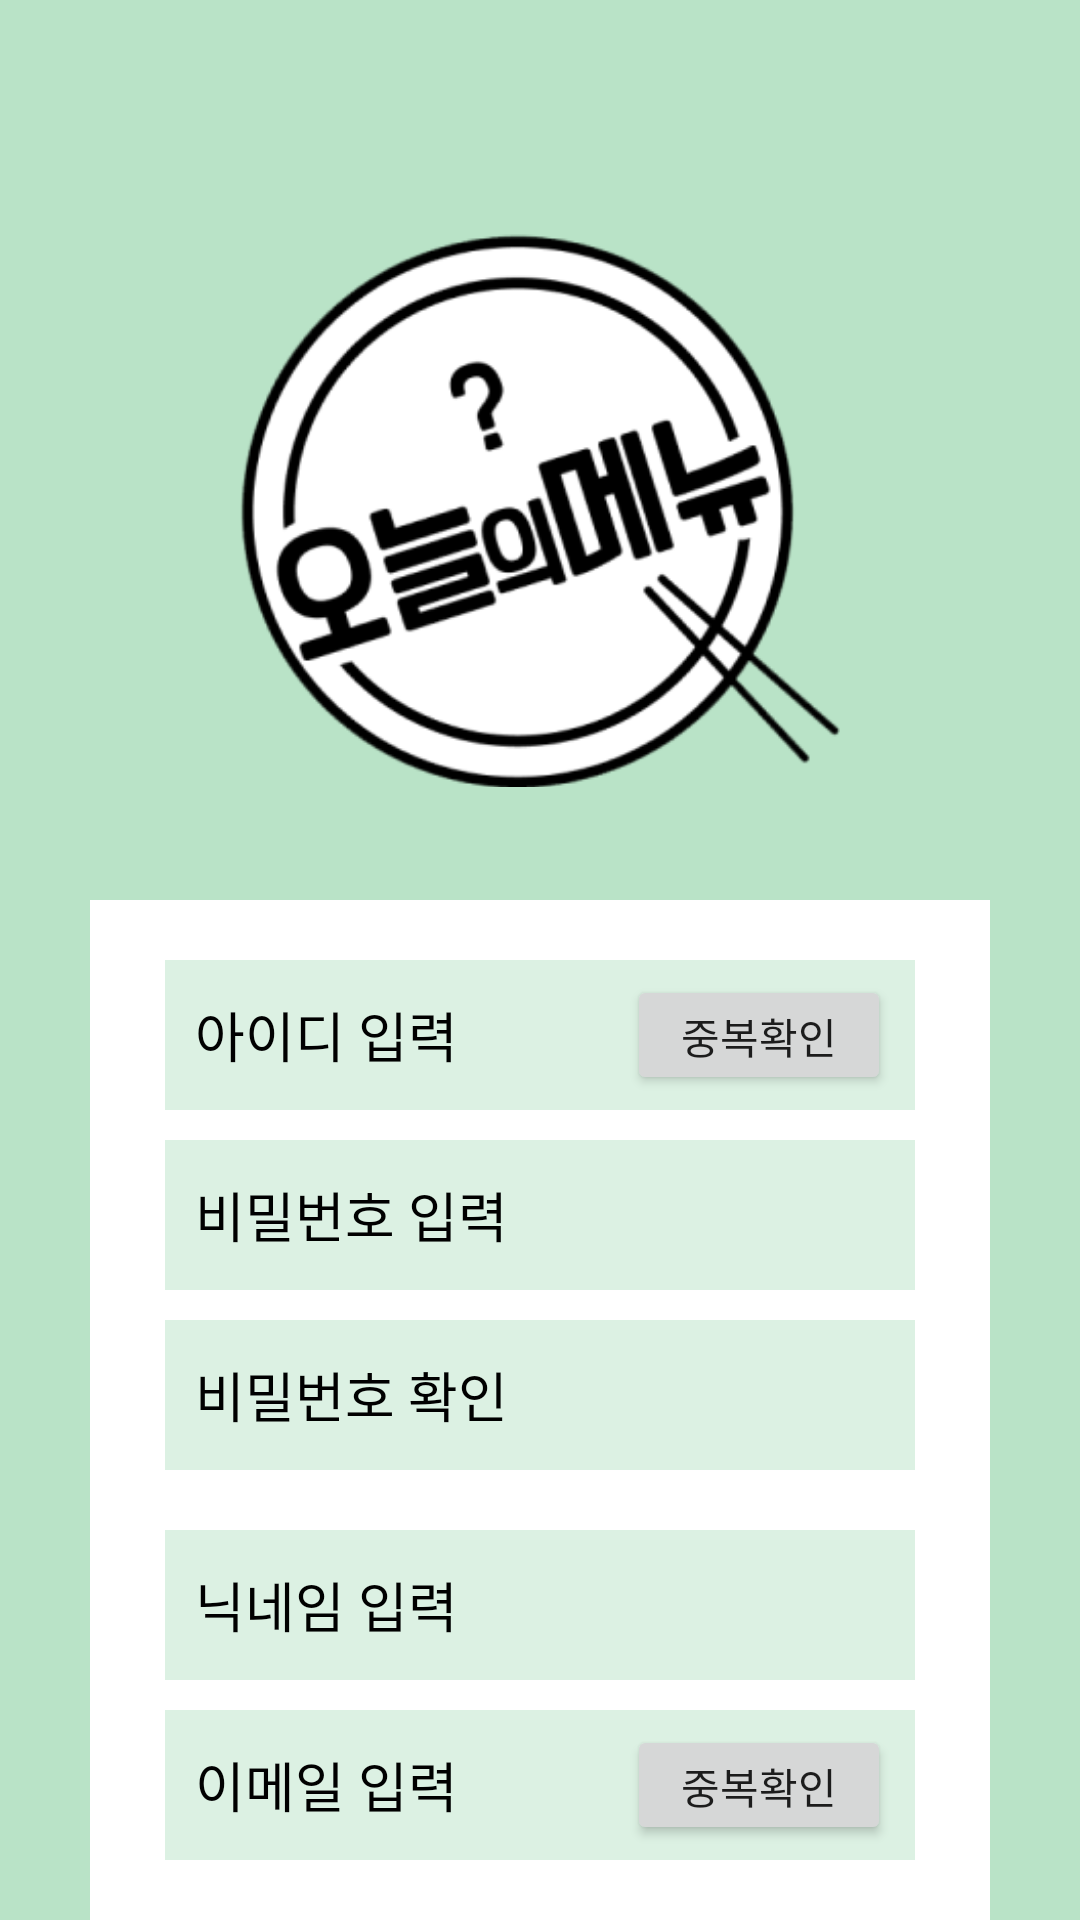

The Android layout XML behind this screen, and the referenced resources:
<!-- AndroidManifest.xml: application theme Theme.Health_Food -->
<!-- res/layout/activity_sign_up.xml -->
<?xml version="1.0" encoding="utf-8"?>
<LinearLayout xmlns:android="http://schemas.android.com/apk/res/android"
    xmlns:app="http://schemas.android.com/apk/res-auto"
    xmlns:tools="http://schemas.android.com/tools"
    android:layout_width="match_parent"
    android:layout_height="match_parent"
    tools:context=".SignUp"
    android:orientation="vertical"
    android:background="#B9E3C7">

    <ImageView
        android:layout_width="200dp"
        android:layout_height="200dp"
        android:src="@drawable/logo"
        android:layout_gravity="center"
        android:layout_marginTop="70dp"/>

    <androidx.constraintlayout.widget.ConstraintLayout
        android:layout_width="match_parent"
        android:layout_marginStart="30dp"
        android:layout_marginEnd="30dp"
        android:layout_marginTop="30dp"
        android:background="@color/white"
        android:layout_height="match_parent">
        <com.google.android.material.textfield.TextInputEditText
            android:textColor="@color/black"
            android:textColorHint="@color/black"
            app:layout_constraintTop_toTopOf="parent"
            app:layout_constraintRight_toRightOf="parent"
            app:layout_constraintLeft_toLeftOf="parent"
            android:id="@+id/id_input"
            android:layout_marginTop="20dp"
            android:layout_width="250dp"
            android:layout_height="50dp"
            android:layout_gravity="center"
            android:background="#80B9E3C7"
            android:paddingStart="10dp"
            android:hint="아이디 입력"/>
        <Button
            android:id="@+id/id_check_btn"
            app:layout_constraintRight_toRightOf="@+id/id_input"
            app:layout_constraintTop_toTopOf="@id/id_input"
            android:layout_marginEnd="8dp"
            android:layout_marginTop="5dp"
            android:layout_width="wrap_content"
            android:layout_height="40dp"
            android:text="중복확인"/>
        <com.google.android.material.textfield.TextInputEditText
            android:textColor="@color/black"
            android:textColorHint="@color/black"
            app:layout_constraintTop_toBottomOf="@+id/id_input"
            app:layout_constraintRight_toRightOf="parent"
            app:layout_constraintLeft_toLeftOf="parent"
            android:id="@+id/pw_input"
            android:layout_marginTop="10dp"
            android:layout_width="250dp"
            android:layout_height="50dp"
            android:layout_gravity="center"
            android:background="#80B9E3C7"
            android:paddingStart="10dp"
            android:inputType="textPassword"
            android:hint="비밀번호 입력"/>
        <com.google.android.material.textfield.TextInputEditText
            android:textColor="@color/black"
            android:textColorHint="@color/black"
            app:layout_constraintTop_toBottomOf="@+id/pw_input"
            app:layout_constraintRight_toRightOf="parent"
            app:layout_constraintLeft_toLeftOf="parent"
            android:id="@+id/pw_input_check"
            android:layout_marginTop="10dp"
            android:layout_width="250dp"
            android:layout_height="50dp"
            android:layout_gravity="center"
            android:background="#80B9E3C7"
            android:inputType="textPassword"
            android:paddingStart="10dp"
            android:hint="비밀번호 확인"/>
        <com.google.android.material.textfield.TextInputEditText
            android:textColor="@color/black"
            android:textColorHint="@color/black"
            app:layout_constraintTop_toBottomOf="@id/pw_input_check"
            app:layout_constraintRight_toRightOf="parent"
            app:layout_constraintLeft_toLeftOf="parent"
            android:id="@+id/nick_input"
            android:layout_marginTop="20dp"
            android:layout_width="250dp"
            android:layout_height="50dp"
            android:layout_gravity="center"
            android:background="#80B9E3C7"
            android:paddingStart="10dp"
            android:hint="닉네임 입력"/>
        <com.google.android.material.textfield.TextInputEditText
            android:textColor="@color/black"
            android:textColorHint="@color/black"
            app:layout_constraintTop_toBottomOf="@id/nick_input"
            app:layout_constraintRight_toRightOf="parent"
            app:layout_constraintLeft_toLeftOf="parent"
            android:id="@+id/email_input"
            android:layout_marginTop="10dp"
            android:layout_width="250dp"
            android:layout_height="50dp"
            android:layout_gravity="center"
            android:background="#80B9E3C7"
            android:paddingStart="10dp"
            android:hint="이메일 입력"
            android:inputType="textEmailAddress"/>
        <Button
            android:id="@+id/email_check_btn"
            app:layout_constraintRight_toRightOf="@+id/email_input"
            app:layout_constraintTop_toTopOf="@id/email_input"
            android:layout_marginEnd="8dp"
            android:layout_marginTop="5dp"
            android:layout_width="wrap_content"
            android:layout_height="40dp"
            android:text="중복확인"/>
        <Button
            app:layout_constraintTop_toBottomOf="@id/email_input"
            android:id="@+id/sign_up_btn"
            android:layout_marginTop="30dp"
            android:layout_width="250dp"
            android:layout_height="50dp"
            android:layout_gravity="center"
            android:background="@color/black"
            android:textColor="@color/white"
            app:layout_constraintRight_toRightOf="parent"
            app:layout_constraintLeft_toLeftOf="parent"
            android:text="가입하기"/>
    </androidx.constraintlayout.widget.ConstraintLayout>

</LinearLayout>
<!-- resources referenced by this layout -->
<resources>
  <!-- drawable logo: png bitmap (drawable, 32698 bytes) -->
  <style name="Theme.Health_Food" parent="Theme.AppCompat.Light.NoActionBar">
          
          <item name="colorPrimary">@color/purple_500</item>
          <item name="colorPrimaryVariant">@color/purple_700</item>
          <item name="colorOnPrimary">@color/white</item>
          
          <item name="colorSecondary">@color/teal_200</item>
          <item name="colorSecondaryVariant">@color/teal_700</item>
          <item name="colorOnSecondary">@color/black</item>
          
          <item name="android:statusBarColor" tools:targetApi="l">?attr/colorPrimaryVariant</item>
          
      </style>
  <!-- not gathered from this repository: default colours our renderer supplied (Android Studio template values) -->
  <color name="purple_500">#FF6200EE</color>
  <color name="purple_700">#FF3700B3</color>
  <color name="teal_200">#FF03DAC5</color>
  <color name="teal_700">#FF018786</color>
  <color name="black">#FF000000</color>
  <color name="white">#FFFFFFFF</color>
</resources>
